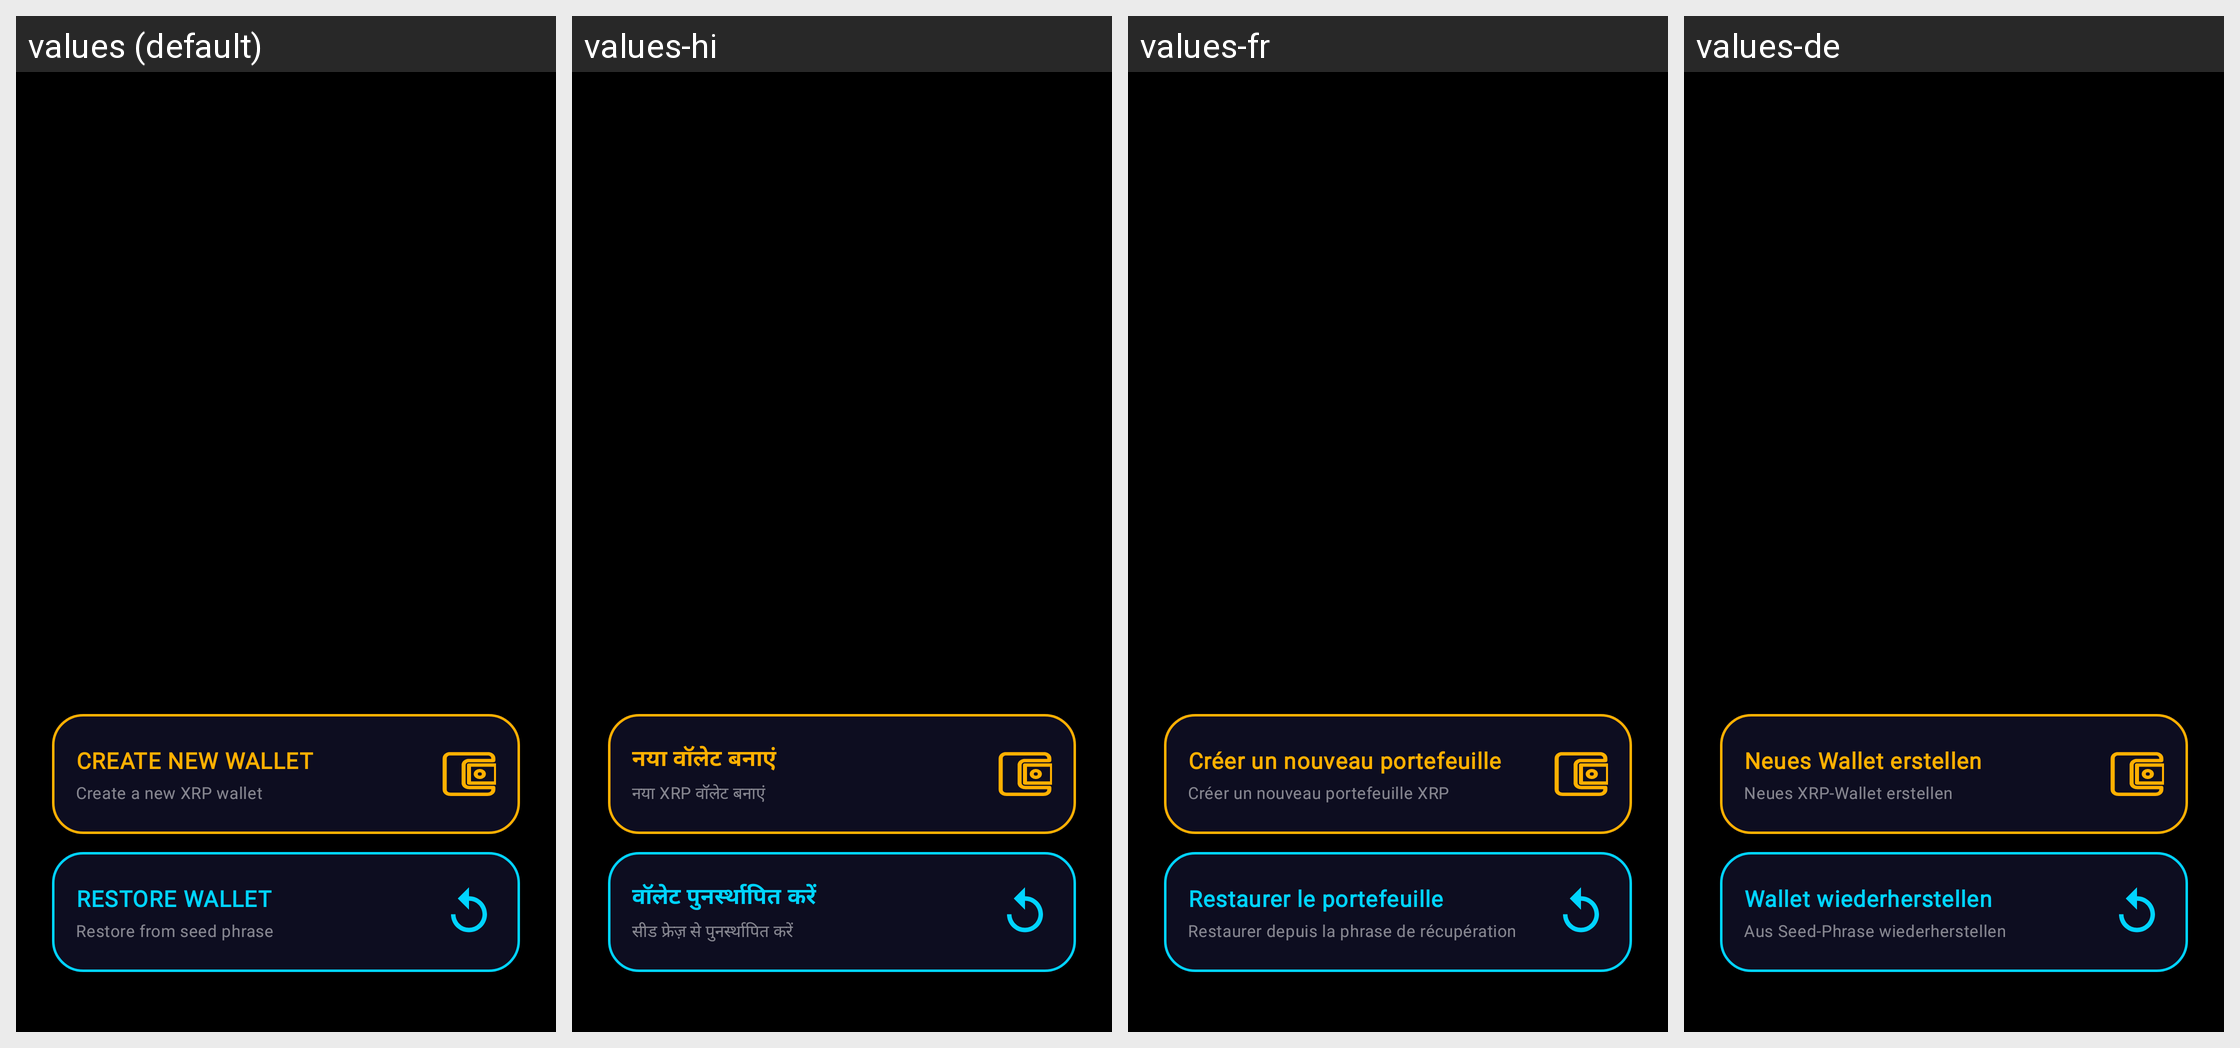

Here is an Android app screen in its default locale and in the app's own translations. Write out the translated-string differences for the strings that appear on this screen.
Android screen res/layout/restore_or_create_new_wallet_page.xml rendered under 4 locales, left to right: values (default), values-hi, values-fr, values-de. Device: Nexus 5 (rendered at 1080×1920; each locale shown at half size, 540×960, under a caption strip naming it); theme Theme.XGW.
Other locales in the repository, not shown: values-ar, values-bn, values-es, values-pt, values-ru, values-zh.
Strings drawn on this screen, with the default value and each locale's value (text and hints the layout hard-codes, and strings that could not be matched under every locale, appear in the picture but are not listed):

restore_wallet
  values: RESTORE WALLET
  values-hi: वॉलेट पुनर्स्थापित करें
  values-fr: Restaurer le portefeuille
  values-de: Wallet wiederherstellen

btn_sub_restore_wallet
  values: Restore from seed phrase
  values-hi: सीड फ्रेज़ से पुनर्स्थापित करें
  values-fr: Restaurer depuis la phrase de récupération
  values-de: Aus Seed-Phrase wiederherstellen

create_new_wallet
  values: CREATE NEW WALLET
  values-hi: नया वॉलेट बनाएं
  values-fr: Créer un nouveau portefeuille
  values-de: Neues Wallet erstellen

btn_sub_create_wallet
  values: Create a new XRP wallet
  values-hi: नया XRP वॉलेट बनाएं
  values-fr: Créer un nouveau portefeuille XRP
  values-de: Neues XRP-Wallet erstellen
